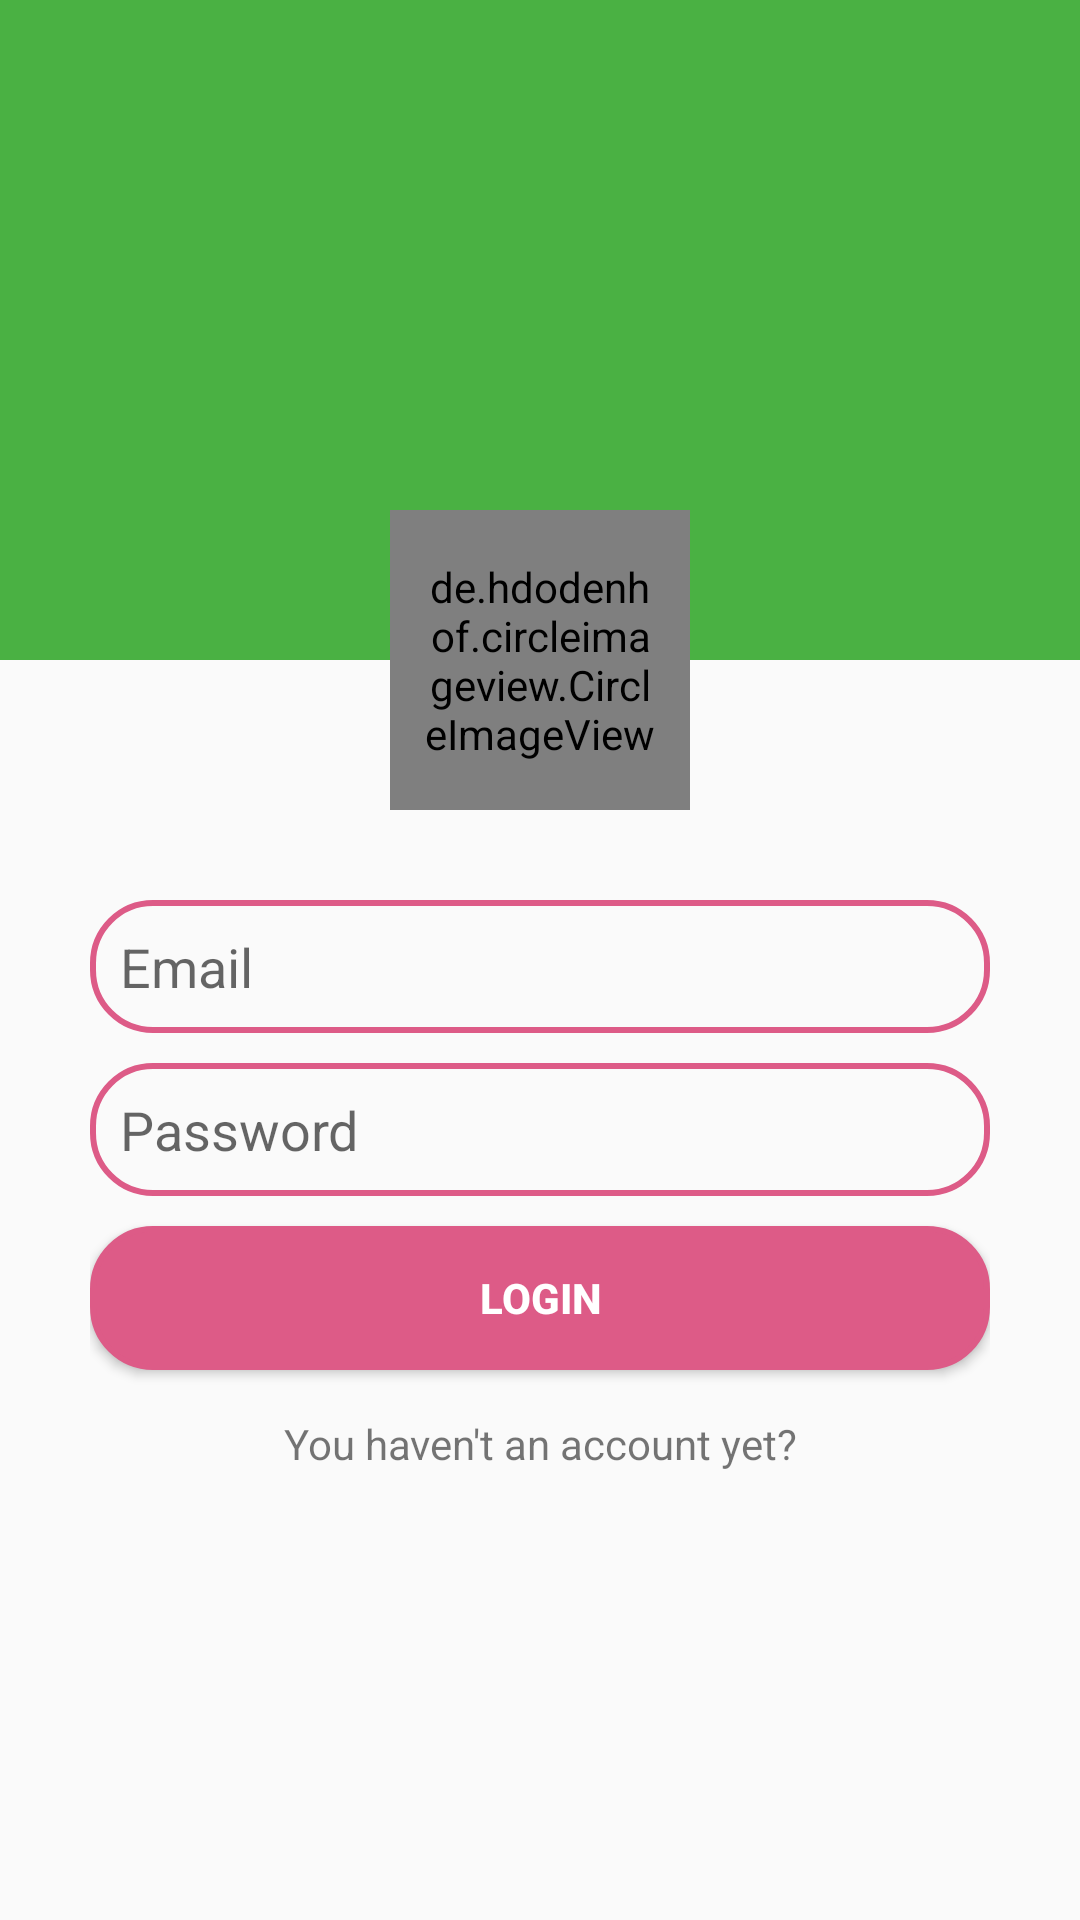

Produce the Android XML layout that renders to this screen, including the resource entries it uses.
<!-- AndroidManifest.xml: application theme MyMaterialTheme -->
<!-- res/layout/activity_main.xml -->
<?xml version="1.0" encoding="utf-8"?>
<LinearLayout xmlns:android="http://schemas.android.com/apk/res/android"
    xmlns:app="http://schemas.android.com/apk/res-auto"
    xmlns:tools="http://schemas.android.com/tools"
    android:layout_width="match_parent"
    android:layout_height="match_parent"
    android:orientation="vertical"
    tools:context=".MainActivity">

    <RelativeLayout
        android:layout_width="match_parent"
        android:layout_height="wrap_content">
        <TextView
            android:layout_width="match_parent"
            android:layout_height="220dp"
            android:background="@color/colorPrimary"/>

        <de.hdodenhof.circleimageview.CircleImageView
        android:layout_width="100dp"
            android:layout_height="100dp"
            android:layout_marginTop="170dp"
            android:padding="10dp"
            android:layout_centerHorizontal="true"
            android:background="@drawable/image_background"
            android:src="@drawable/student" />
    </RelativeLayout>

    <LinearLayout
        android:layout_width="match_parent"
        android:layout_height="match_parent"
        android:orientation="vertical"
        android:padding="30dp">


        <EditText
            android:id="@+id/edEmail"
            android:layout_width="match_parent"
            android:layout_height="wrap_content"
            android:ems="10"
            android:inputType="textEmailAddress"
            android:hint="Email"
            android:background="@drawable/edittext_background"
            android:layout_marginBottom="10dp"
            android:padding="10dp"/>

        <EditText
            android:id="@+id/edPassword"
            android:layout_width="match_parent"
            android:layout_height="wrap_content"
            android:ems="10"
            android:inputType="textPassword"
            android:hint="Password"
            android:background="@drawable/edittext_background"
            android:layout_marginBottom="10dp"
            android:padding="10dp"/>

        <Button
            android:id="@+id/button"
            android:layout_width="match_parent"
            android:layout_height="wrap_content"
            android:background="@drawable/button_background"
            android:textColor="@color/colorWhite"
            android:textStyle="bold"
            android:layout_marginBottom="15dp"
            android:text="Login"
            android:onClick="login"/>

        <TextView
            android:layout_width="match_parent"
            android:layout_height="wrap_content"
            android:gravity="center"
            android:text="You haven't an account yet?"
            android:onClick="signup"/>
    </LinearLayout>

</LinearLayout>
<!-- resources referenced by this layout -->
<resources>
  <color name="colorPrimary">#4AB143</color>
  <color name="colorWhite">#FFFFFF</color>
  <!-- drawable button_background (drawable) -->
  <?xml version="1.0" encoding="utf-8"?>
  <selector xmlns:android="http://schemas.android.com/apk/res/android">
  <item android:state_pressed="true" android:drawable="@drawable/pressed_button_shape"/> 
      <item android:drawable="@drawable/button_shape"/> 
  </selector>
  <!-- drawable edittext_background (drawable) -->
  <?xml version="1.0" encoding="utf-8"?>
  <shape android:shape="rectangle" xmlns:android="http://schemas.android.com/apk/res/android">
      <solid android:color="#00deb887"/>
      <stroke android:color="@color/colorAccent" android:width="2dp"/>
  
      
      <corners android:radius="20dp"/>
  
  </shape>
  <!-- drawable image_background (drawable) -->
  <?xml version="1.0" encoding="utf-8"?>
  <shape android:shape="oval" xmlns:android="http://schemas.android.com/apk/res/android">
  
      <solid android:color="@color/colorPrimary"/>
      <stroke android:color="#c2bfbf" android:width="2dp"/>
  
      
      <size android:width="200dp" android:height="200dp"/>
  </shape>
  <style name="MyMaterialTheme" parent="MyMaterialTheme.Base"> </style>
  <!-- drawable pressed_button_shape (drawable) -->
  <?xml version="1.0" encoding="utf-8"?>
  <shape android:shape="rectangle" xmlns:android="http://schemas.android.com/apk/res/android">
      <solid android:color="@color/colorAccent"/>
      <stroke android:color="@color/colorAccentPressed" android:width="2dp"/>
  
      
      <corners android:radius="20dp"/>
  
  </shape>
  <!-- drawable button_shape (drawable) -->
  <?xml version="1.0" encoding="utf-8"?>
  <shape android:shape="rectangle" xmlns:android="http://schemas.android.com/apk/res/android">
      <solid android:color="@color/colorAccent"/>
      <stroke android:color="@color/colorAccent" android:width="2dp"/>
  
      
      <corners android:radius="20dp"/>
  
  </shape>
  <color name="colorAccent">#DD5B87</color>
  <style name="MyMaterialTheme.Base" parent="Theme.AppCompat.Light.DarkActionBar">
          
          <item name="windowNoTitle">true</item>
          <item name="windowActionBar">false</item>
          <item name="colorPrimary">@color/colorPrimary</item>
          <item name="colorPrimaryDark">@color/colorPrimaryDark</item>
          <item name="colorAccent">@color/colorAccent</item>
      </style>
  <color name="colorAccentPressed">#F50057</color>
  <color name="colorPrimaryDark">#6200EA</color>
</resources>
